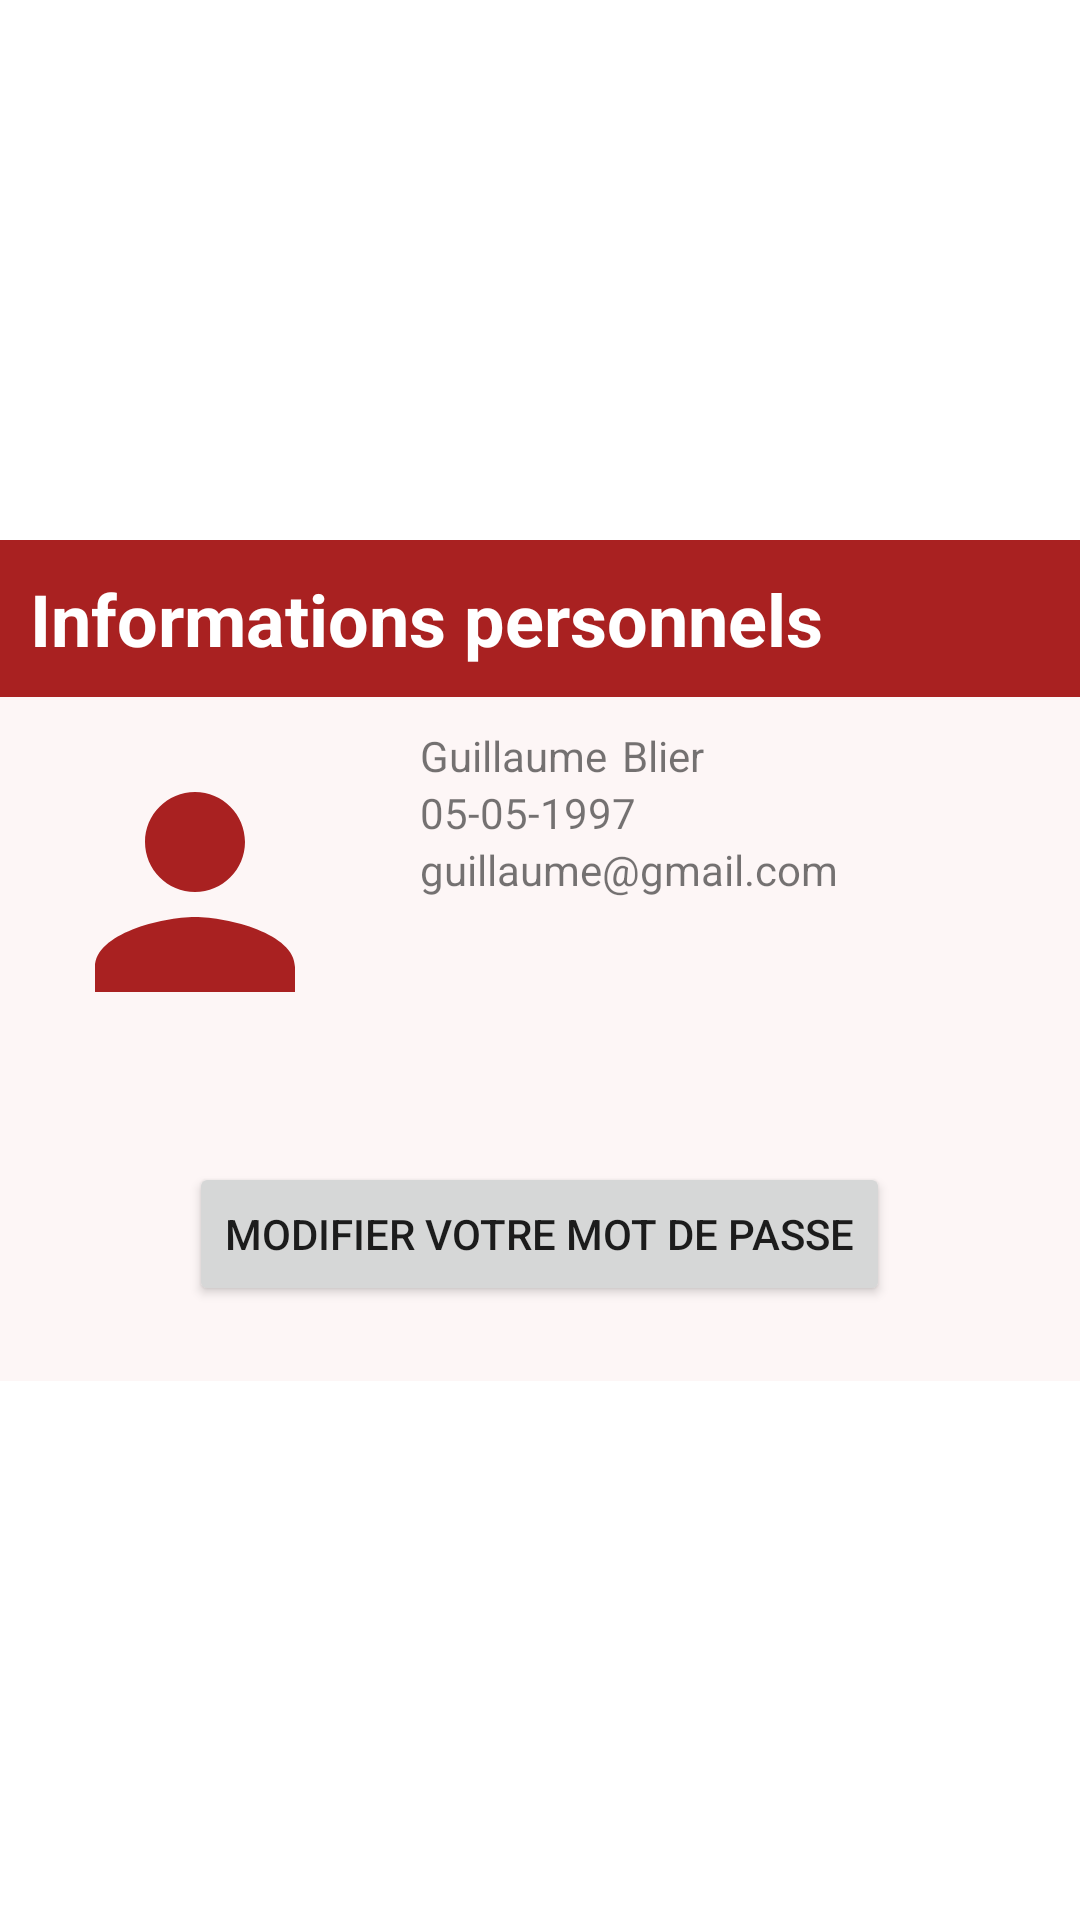

This screen was rendered from an Android layout file. Write that file and the resources it references.
<!-- AndroidManifest.xml: application theme Theme.Test -->
<!-- res/layout/fragment_profil.xml -->
<?xml version="1.0" encoding="utf-8"?>
<androidx.constraintlayout.widget.ConstraintLayout xmlns:android="http://schemas.android.com/apk/res/android"
    xmlns:app="http://schemas.android.com/apk/res-auto"
    xmlns:tools="http://schemas.android.com/tools"
    android:id="@+id/frameLayout4"
    android:layout_width="match_parent"
    android:layout_height="match_parent"
    tools:context=".ui.Profil.ProfilFragment">

    <LinearLayout
        android:layout_width="0dp"
        android:layout_height="wrap_content"
        android:background="#FDF6F6"
        android:orientation="vertical"
        app:layout_constraintBottom_toBottomOf="parent"
        app:layout_constraintEnd_toEndOf="parent"
        app:layout_constraintStart_toStartOf="parent"
        app:layout_constraintTop_toTopOf="parent">

        <TextView
            android:id="@+id/tvNomUtilisateur"
            android:layout_width="match_parent"
            android:layout_height="wrap_content"
            android:layout_gravity="center"
            android:background="#A92121"
            android:padding="10sp"
            android:text="@string/profile_info"
            android:textAlignment="textStart"
            android:textColor="#FFFFFF"
            android:textSize="24sp"
            android:textStyle="bold" />

        <LinearLayout
            android:layout_width="match_parent"
            android:layout_height="match_parent"
            android:orientation="horizontal">

            <ImageView
                android:id="@+id/ivAvatar"
                android:layout_width="100sp"
                android:layout_height="100sp"
                android:layout_margin="15sp"
                android:src="@drawable/ic_profil" />

            <LinearLayout
                android:layout_width="match_parent"
                android:layout_height="match_parent"
                android:layout_margin="10sp"
                android:orientation="vertical">

                <LinearLayout
                    android:layout_width="match_parent"
                    android:layout_height="wrap_content"
                    android:orientation="horizontal">

                    <TextView
                        android:id="@+id/tvPrenom"
                        android:layout_width="wrap_content"
                        android:layout_height="wrap_content"
                        android:text="Guillaume" />

                    <TextView
                        android:id="@+id/tvNom"
                        android:layout_width="wrap_content"
                        android:layout_height="wrap_content"
                        android:layout_marginLeft="5sp"
                        android:text="Blier" />

                </LinearLayout>

                <LinearLayout
                    android:layout_width="match_parent"
                    android:layout_height="wrap_content"
                    android:orientation="horizontal">

                    <TextView
                        android:id="@+id/tvDateNaissance"
                        android:layout_width="wrap_content"
                        android:layout_height="wrap_content"
                        android:layout_weight="1"
                        android:text="05-05-1997" />
                </LinearLayout>

                <LinearLayout
                    android:layout_width="match_parent"
                    android:layout_height="wrap_content"
                    android:orientation="horizontal">

                    <TextView
                        android:id="@+id/tvCourriel"
                        android:layout_width="match_parent"
                        android:layout_height="wrap_content"
                        android:text="guillaume@gmail.com" />
                </LinearLayout>
            </LinearLayout>
        </LinearLayout>

        <Button
            android:id="@+id/btModifierProfile"
            android:layout_width="wrap_content"
            android:layout_height="wrap_content"
            android:layout_gravity="center"
            android:layout_margin="25sp"
            android:onClick="gestionClicModifier"
            android:text="@string/profile_modif" />

    </LinearLayout>

</androidx.constraintlayout.widget.ConstraintLayout>
<!-- resources referenced by this layout -->
<resources>
  <!-- drawable ic_profil (drawable) -->
  <vector android:height="24dp" android:tint="#A92121"
      android:viewportHeight="24" android:viewportWidth="24"
      android:width="24dp" xmlns:android="http://schemas.android.com/apk/res/android">
      <path android:fillColor="@android:color/white" android:pathData="M12,12c2.21,0 4,-1.79 4,-4s-1.79,-4 -4,-4 -4,1.79 -4,4 1.79,4 4,4zM12,14c-2.67,0 -8,1.34 -8,4v2h16v-2c0,-2.66 -5.33,-4 -8,-4z"/>
  </vector>
  <string name="profile_info">Informations personnels</string>
  <string name="profile_modif">Modifier votre mot de passe</string>
  <style name="Theme.Test" parent="Theme.MaterialComponents.Light.DarkActionBar">
          
          <item name="colorPrimary">@color/purple_500</item>
          <item name="colorPrimaryVariant">@color/purple_700</item>
          <item name="colorOnPrimary">@color/white</item>
          
          <item name="colorSecondary">@color/teal_200</item>
          <item name="colorSecondaryVariant">@color/teal_700</item>
          <item name="colorOnSecondary">@color/black</item>
          
          <item name="android:statusBarColor">?attr/colorPrimaryVariant</item>
          
      </style>
  <color name="purple_500">#A92121</color>
  <color name="purple_700">#A92121</color>
  <color name="white">#FFFFFFFF</color>
  <color name="teal_200">#FF03DAC5</color>
  <color name="teal_700">#FF018786</color>
  <color name="black">#FFFFFF</color>
</resources>
